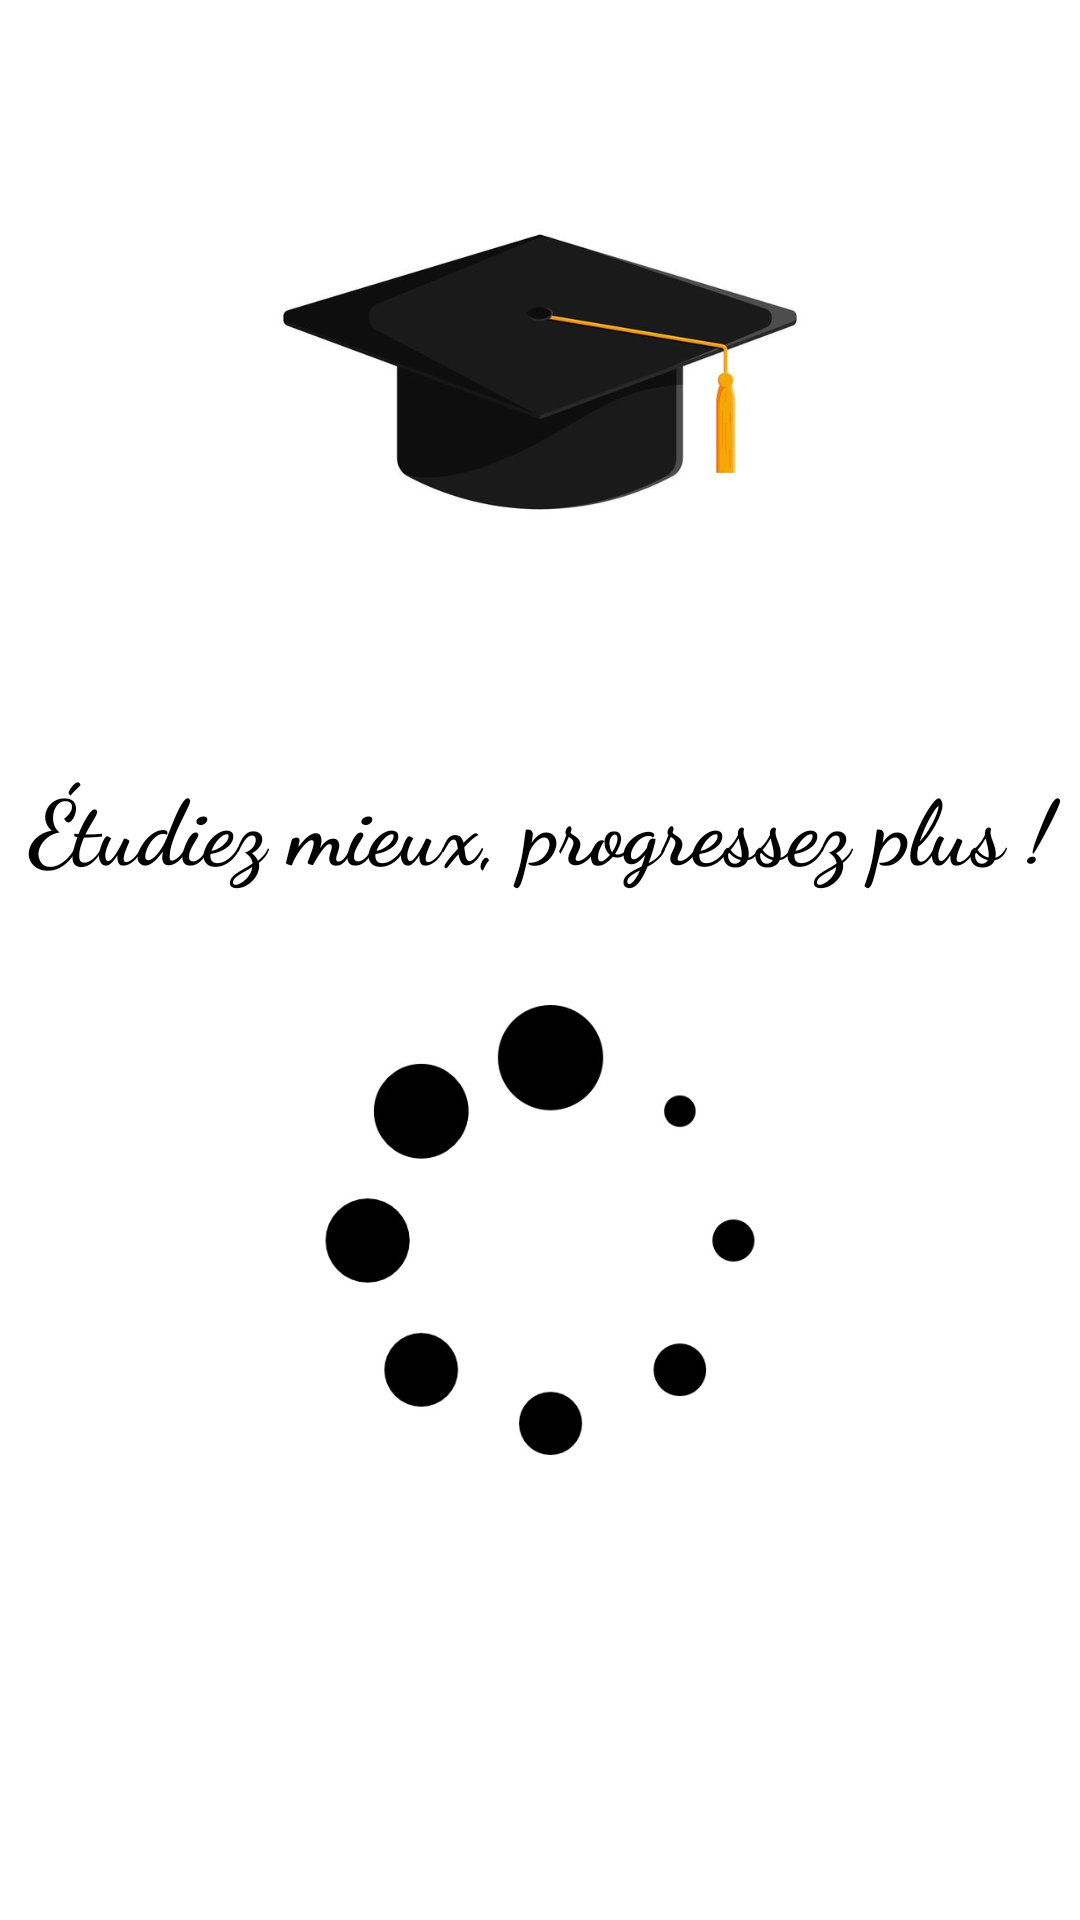

Write the Android layout XML for this screen, with the resource values it uses.
<!-- AndroidManifest.xml: application theme Theme.Projetws -->
<!-- res/layout/activity_splash.xml -->
<androidx.constraintlayout.widget.ConstraintLayout
    xmlns:android="http://schemas.android.com/apk/res/android"
    xmlns:app="http://schemas.android.com/apk/res-auto"
    xmlns:tools="http://schemas.android.com/tools"
    android:layout_width="match_parent"
    android:layout_height="match_parent"
    android:background="@color/white">

    
    <ImageView
        android:id="@+id/logo"
        android:layout_width="200dp"
        android:layout_height="200dp"
        android:src="@drawable/diplome"
        android:scaleType="centerInside"
        android:elevation="8dp"
        android:layout_marginTop="24dp"
        app:layout_constraintTop_toTopOf="parent"
        app:layout_constraintEnd_toEndOf="parent"
        app:layout_constraintStart_toStartOf="parent"
        app:layout_constraintHorizontal_bias="0.5" />

    
    <TextView
        android:id="@+id/textView2"
        android:layout_width="409dp"
        android:layout_height="55dp"
        android:layout_marginTop="24dp"
        android:elevation="5dp"
        android:fontFamily="cursive"
        android:gravity="center"
        android:text="Étudiez mieux, progressez plus !"
        android:textColor="@color/black"
        android:textSize="30sp"
        android:textStyle="bold"
        app:layout_constraintEnd_toEndOf="parent"
        app:layout_constraintHorizontal_bias="0.5"
        app:layout_constraintStart_toStartOf="parent"
        app:layout_constraintTop_toBottomOf="@+id/logo" />

    
    <ImageView
        android:id="@+id/loading"
        android:layout_width="150dp"
        android:layout_height="150dp"
        android:src="@drawable/loading"
        android:scaleType="centerInside"
        android:elevation="5dp"
        android:layout_marginTop="32dp"
        app:layout_constraintTop_toBottomOf="@+id/textView2"
        app:layout_constraintEnd_toEndOf="parent"
        app:layout_constraintStart_toStartOf="parent"
        app:layout_constraintHorizontal_bias="0.5" />

</androidx.constraintlayout.widget.ConstraintLayout>
<!-- resources referenced by this layout -->
<resources>
  <color name="black">#FF000000</color>
  <color name="white">#FFFFFFFF</color>
  <!-- drawable diplome: jpg bitmap (drawable, 13367 bytes) -->
  <!-- drawable loading: png bitmap (drawable, 24930 bytes) -->
  <style name="Theme.Projetws" parent="Base.Theme.Projetws">
          
          <item name="android:navigationBarColor">@android:color/transparent</item>
          <item name="android:statusBarColor">@android:color/transparent</item>
          <item name="android:windowLightStatusBar">?attr/isLightTheme</item>
      </style>
</resources>
